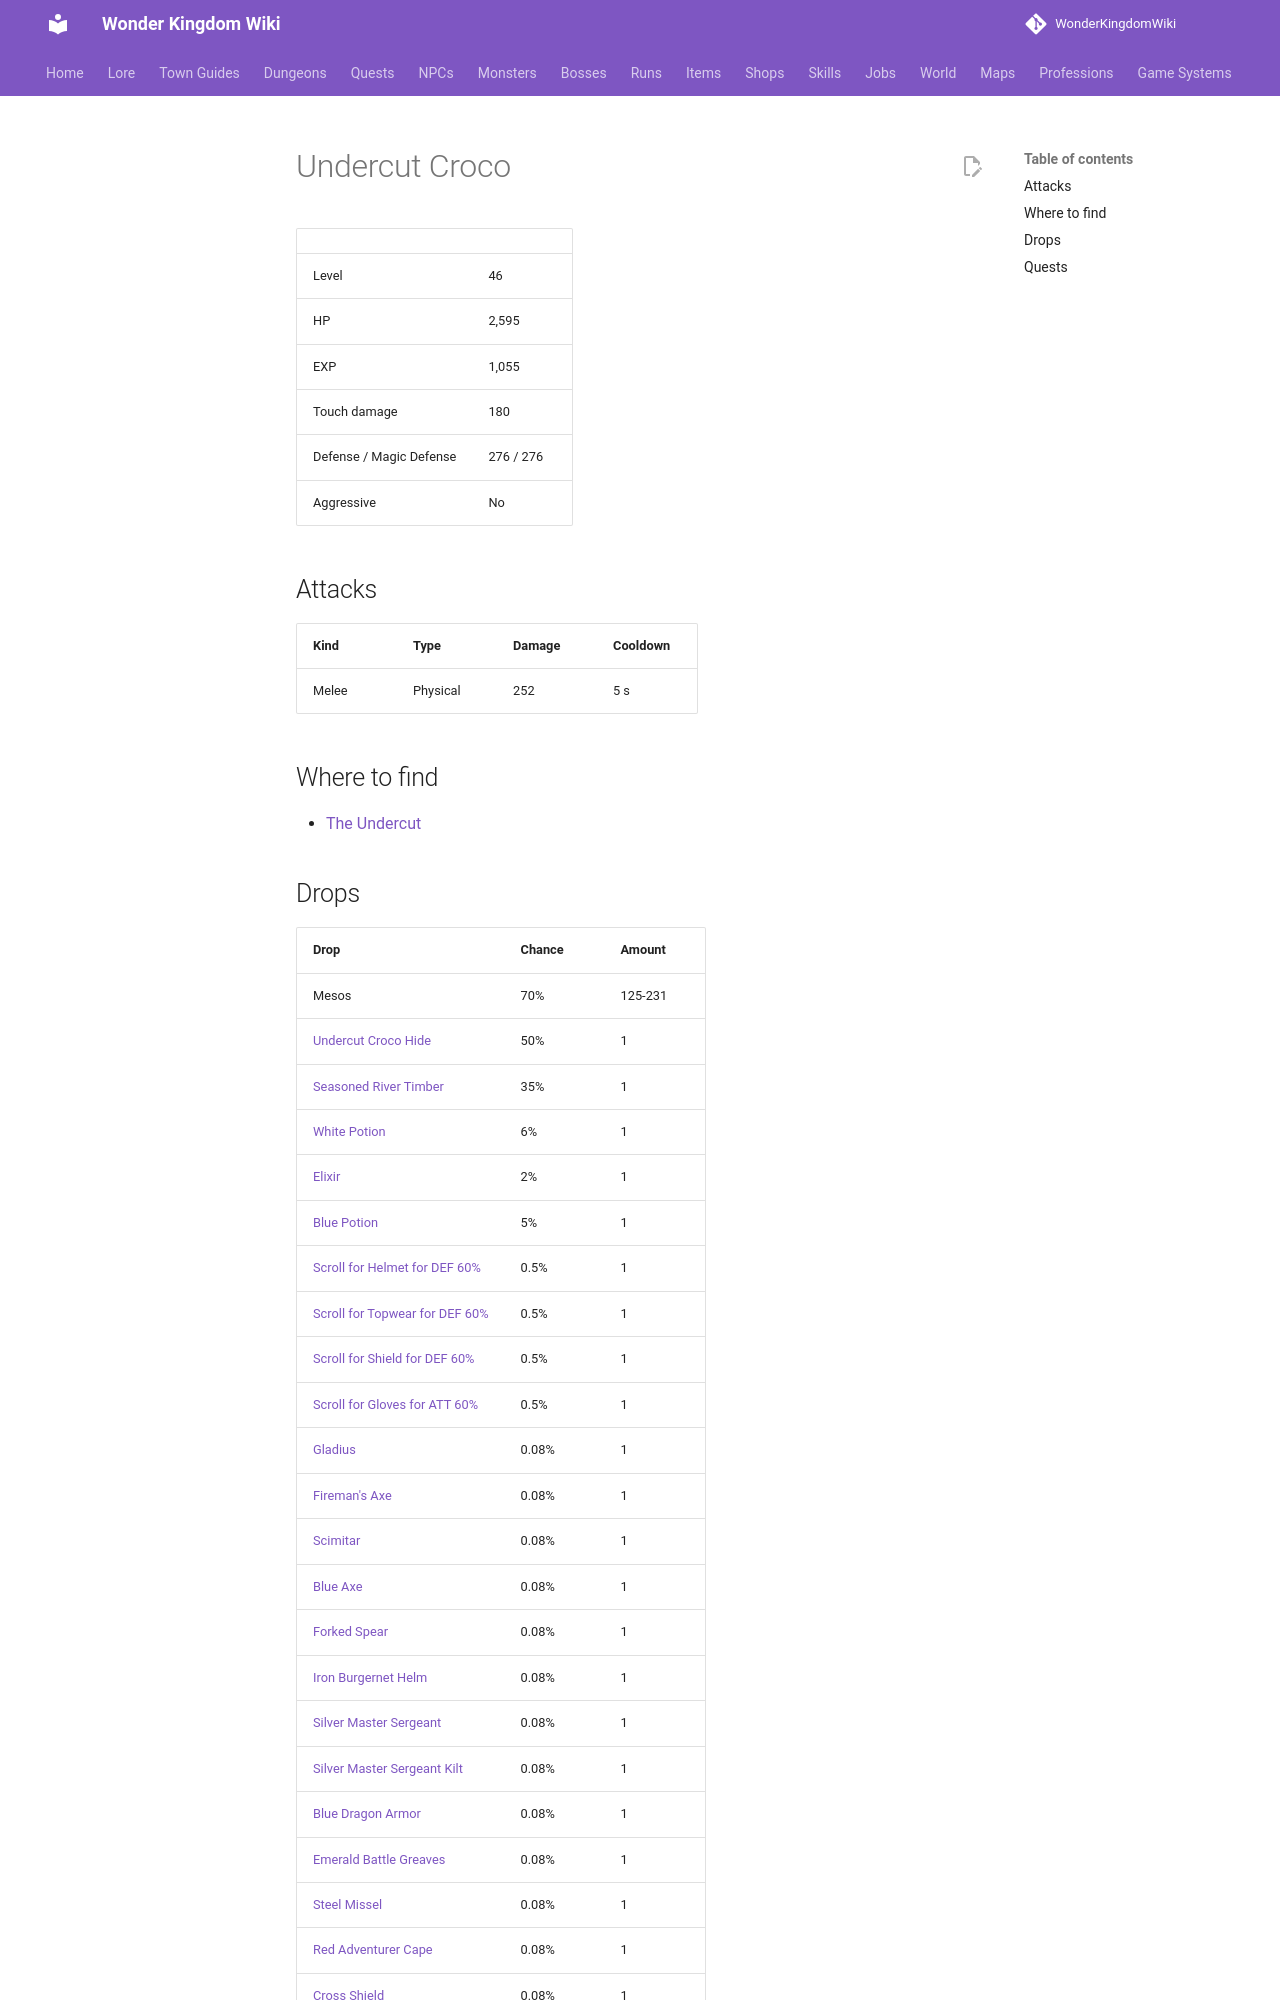

repository: alonohana627/WonderKingdomWiki · page: monsters/undercut_croco/index.html · generator: mkdocs

<!-- Generated by tools/generate.py from GameLib. Do not edit: changes are overwritten. -->

# Undercut Croco

|  |  |
|---|---|
| Level | 46 |
| HP | 2,595 |
| EXP | 1,055 |
| Touch damage | 180 |
| Defense / Magic Defense | 276 / 276 |
| Aggressive | No |

## Attacks

| Kind | Type | Damage | Cooldown |
|---|---|---|---|
| Melee | Physical | 252 | 5 s |

## Where to find

- [The Undercut](../maps/the_undercut.md)
